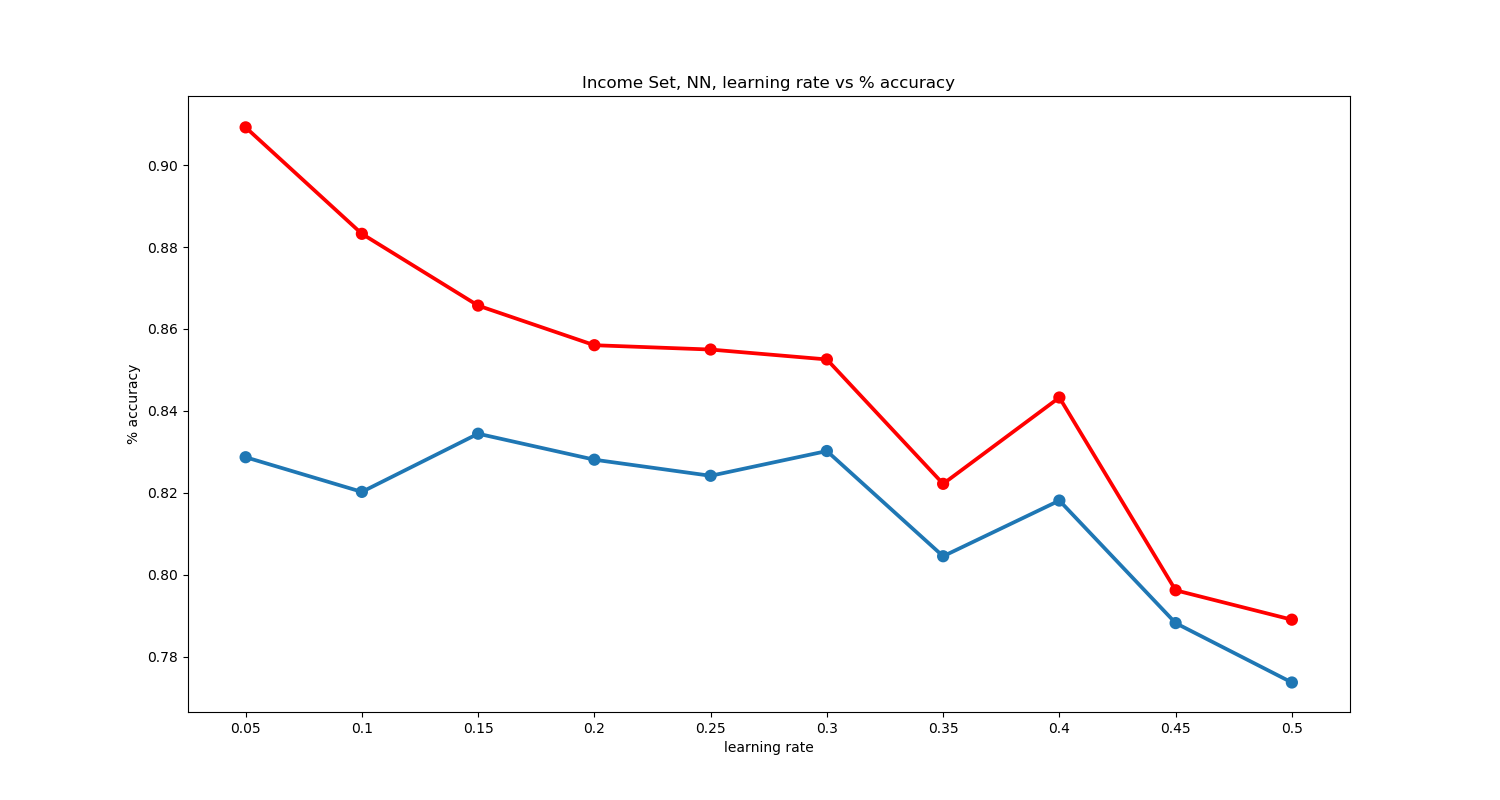

The file beside this chart, header and first rows:
, Test Accuracy, Training Accuracy, , , , , , , , , , , , , , , , , 
0.05, 0.8287, 0.9092, , , , , , , , , , , , , , , , , 
0.1, 0.8202, 0.8832, , , , , , , , , , , , , , , , , 
0.15, 0.8344, 0.8657, , , , , , , , , , , , , , , , , 
0.2, 0.8281, 0.856, , , , , , , , , , , , , , , , , 
0.25, 0.8242, 0.855, , , , , , , , , , , , , , , , , 
0.3, 0.8302, 0.8526, , , , , , , , , , , , , , , , , 
0.35, 0.8045, 0.8222, , , , , , , , , , , , , , , , , 
0.4, 0.8181, 0.8433, , , , , , , , , , , , , , , , , 
0.45, 0.7882, 0.7962, , , , , , , , , , , , , , , , , 
0.5, 0.7737, 0.789, , , , , , , , , , , , , , , , , 
0.05, , , , , , , , , , , , , , , , , , , 
0.1, , , , , , , , , , , , , , , , , , , 
0.15, , , , , , , , , , , , , , , , , , , 
0.2, , , , , , , , , , , , , , , , , , , 
0.25, , , , , , , , , , , , , , , , , , , 
0.3, , , , , , , , , , , , , , , , , , , 
0.35, , , , , , , , , , , , , , , , , , , 
0.4, , , , , , , , , , , , , , , , , , , 
0.45, , , , , , , , , , , , , , , , , , , 
0.5, , , , , , , , , , , , , , , , , , , 
